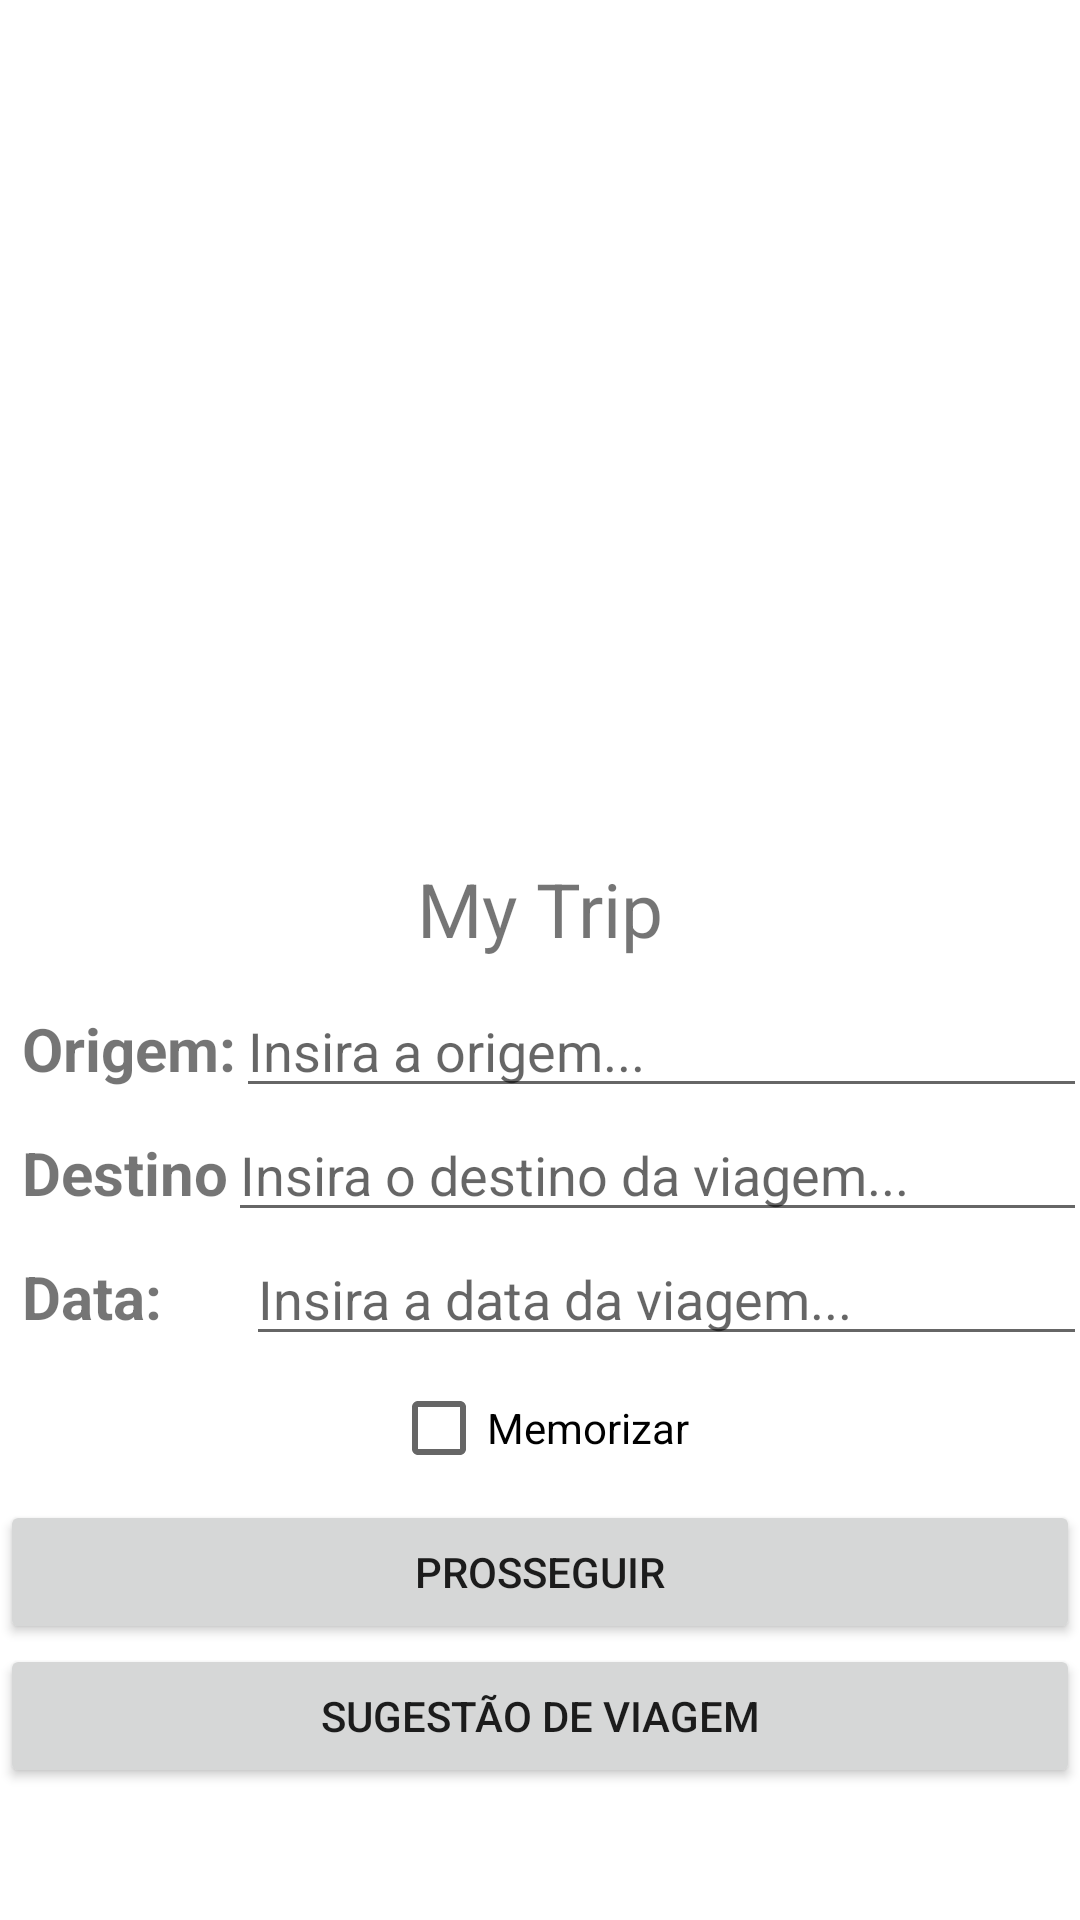

Here is an Android app screen rendered from its layout file. Give the layout XML and the strings, colors and styles it references.
<!-- AndroidManifest.xml: application theme Theme.Trabalho_final -->
<!-- res/layout/activity_main.xml -->
<?xml version="1.0" encoding="utf-8"?>
<LinearLayout xmlns:android="http://schemas.android.com/apk/res/android"
    xmlns:app="http://schemas.android.com/apk/res-auto"
    xmlns:tools="http://schemas.android.com/tools"
    android:layout_width="match_parent"
    android:layout_height="match_parent"
    android:orientation="vertical"
    tools:context=".MainActivity">

    <ImageView
        android:layout_width="287dp"
        android:layout_height="286dp"
        android:layout_gravity="center"
        android:src="@drawable/logo" />

    <LinearLayout
        android:layout_width="match_parent"
        android:layout_height="wrap_content"
        android:gravity="center"
        android:orientation="vertical">

        <TextView
            android:layout_width="match_parent"
            android:layout_height="wrap_content"
            android:layout_marginBottom="25px"
            android:text="@string/str_myTrip"
            android:textAlignment="center"
            android:textSize="25sp" />

        <LinearLayout
            android:layout_width="match_parent"
            android:layout_height="wrap_content"
            android:layout_marginLeft="5sp"
            android:orientation="horizontal">

            <TextView
                android:layout_width="wrap_content"
                android:layout_height="wrap_content"
                android:text="@string/str_Origem"
                android:textSize="20sp"
                android:textStyle="bold" />

            <EditText
                android:id="@+id/origem"
                android:layout_width="match_parent"
                android:layout_height="wrap_content"
                android:hint="@string/hint_InsertOrigem" />
        </LinearLayout>

        <LinearLayout
            android:layout_width="match_parent"
            android:layout_height="wrap_content"
            android:layout_marginLeft="5sp"
            android:orientation="horizontal">

            <TextView
                android:layout_width="wrap_content"
                android:layout_height="wrap_content"
                android:text="@string/str_Destino"
                android:textSize="20sp"
                android:textStyle="bold" />

            <EditText
                android:id="@+id/destino"
                android:layout_width="match_parent"
                android:layout_height="wrap_content"
                android:hint="@string/hint_DestinoViagem" />
        </LinearLayout>

        <LinearLayout
            android:layout_width="match_parent"
            android:layout_height="wrap_content"
            android:layout_marginLeft="5sp"
            android:orientation="horizontal">

            <TextView
                android:layout_width="wrap_content"
                android:layout_height="wrap_content"
                android:text="@string/str_Data"
                android:textSize="20sp"
                android:textStyle="bold" />

            <EditText
                android:id="@+id/data"
                android:layout_width="match_parent"
                android:layout_height="wrap_content"
                android:layout_marginLeft="28sp"
                android:hint="@string/hint_DataViagem" />
        </LinearLayout>

        <CheckBox
            android:id="@+id/memorizar"
            android:layout_width="wrap_content"
            android:layout_height="wrap_content"
            android:text="@string/str_Memorizar" />

        <Button
            android:id="@+id/cadastrar"
            android:layout_width="match_parent"
            android:layout_height="wrap_content"
            android:text="@string/str_Prosseguir" />

        <Button
            android:id="@+id/btnSugestao"
            android:layout_width="match_parent"
            android:layout_height="wrap_content"
            android:text="@string/str_Sugestao" />
    </LinearLayout>
</LinearLayout>
<!-- resources referenced by this layout -->
<resources>
  <string name="hint_DataViagem">Insira a data da viagem...</string>
  <string name="hint_DestinoViagem">Insira o destino da viagem...</string>
  <string name="hint_InsertOrigem">Insira a origem...</string>
  <string name="str_Data">Data: </string>
  <string name="str_Destino">Destino</string>
  <string name="str_Memorizar">Memorizar</string>
  <string name="str_Origem">Origem: </string>
  <string name="str_Prosseguir">Prosseguir</string>
  <string name="str_Sugestao">Sugestão De Viagem</string>
  <string name="str_myTrip">My Trip</string>
  <style name="Theme.Trabalho_final" parent="Theme.MaterialComponents.DayNight.DarkActionBar">
          
          <item name="colorPrimary">@color/purple_500</item>
          <item name="colorPrimaryVariant">@color/purple_700</item>
          <item name="colorOnPrimary">@color/white</item>
          
          <item name="colorSecondary">@color/teal_200</item>
          <item name="colorSecondaryVariant">@color/teal_700</item>
          <item name="colorOnSecondary">@color/black</item>
          
          <item name="android:statusBarColor" tools:targetApi="l">?attr/colorPrimaryVariant</item>
          
      </style>
  <!-- not gathered from this repository: default colours our renderer supplied (Android Studio template values) -->
  <color name="purple_500">#FF6200EE</color>
  <color name="purple_700">#FF3700B3</color>
  <color name="teal_200">#FF03DAC5</color>
  <color name="teal_700">#FF018786</color>
  <color name="black">#FF000000</color>
  <color name="white">#FFFFFFFF</color>
</resources>
